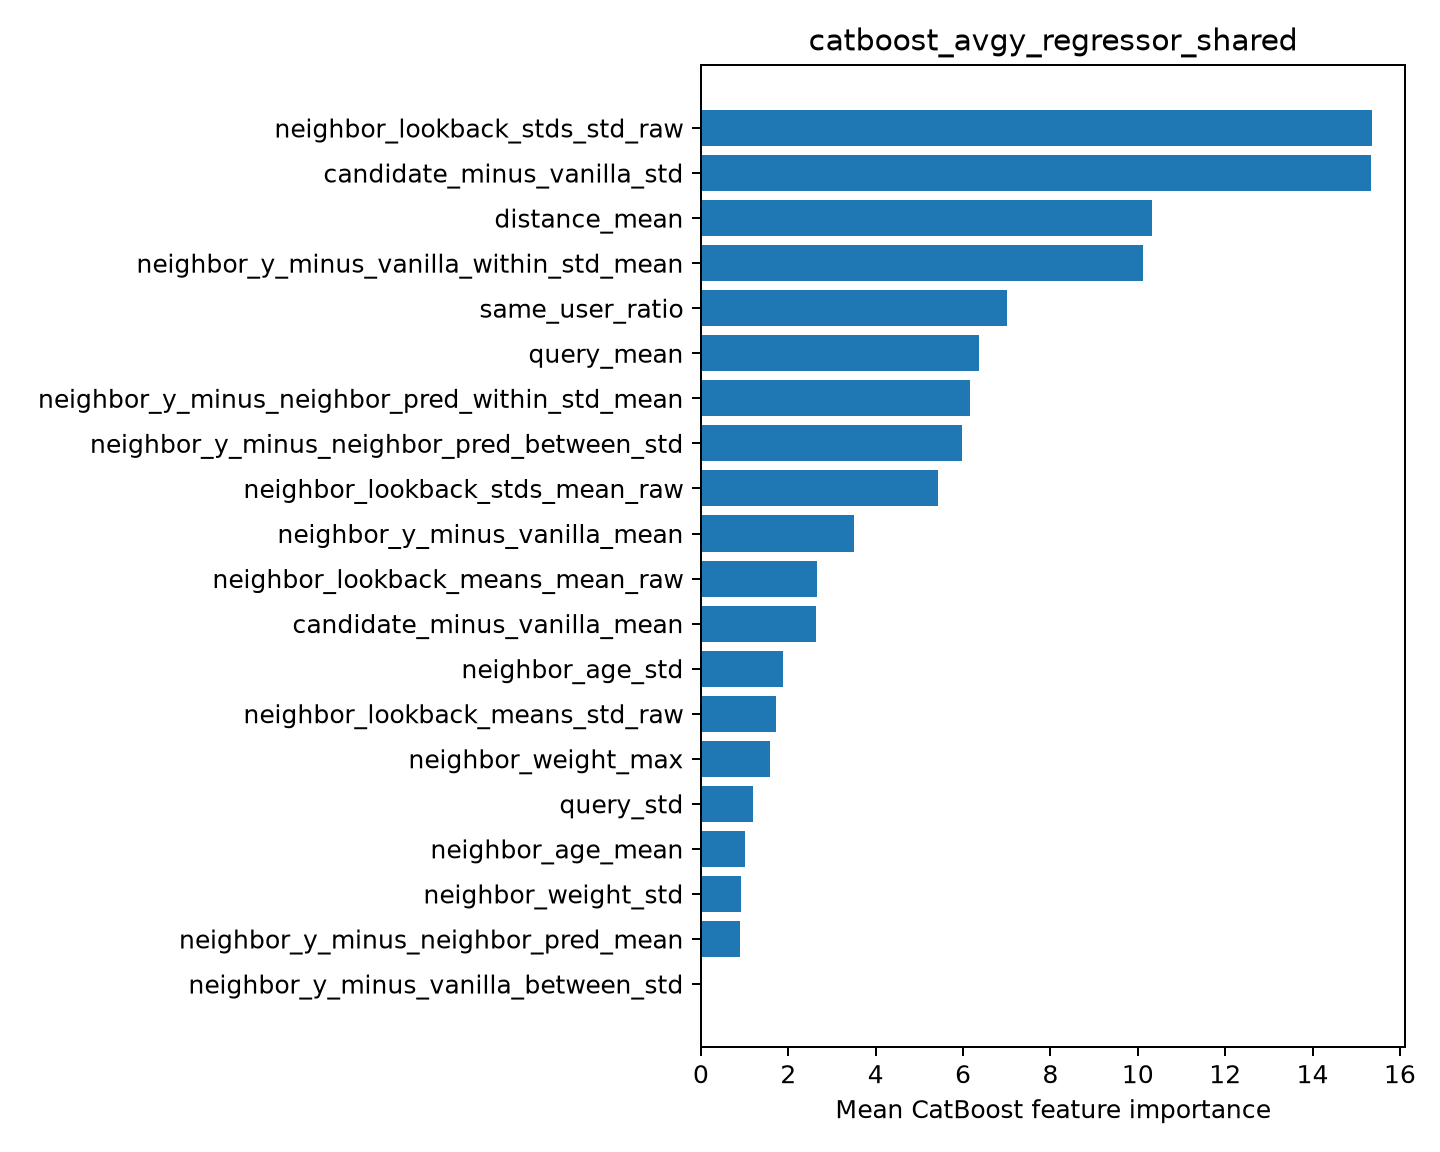

Values plotted in this chart, from the file beside it:
feature, importance
neighbor_lookback_stds_std_raw, 15.35
candidate_minus_vanilla_std, 15.33
distance_mean, 10.33
neighbor_y_minus_vanilla_within_std_mean, 10.11
same_user_ratio, 7.009
query_mean, 6.371
neighbor_y_minus_neighbor_pred_within_st…, 6.148
neighbor_y_minus_neighbor_pred_between_s…, 5.976
neighbor_lookback_stds_mean_raw, 5.429
neighbor_y_minus_vanilla_mean, 3.493
neighbor_lookback_means_mean_raw, 2.649
candidate_minus_vanilla_mean, 2.624
neighbor_age_std, 1.874
neighbor_lookback_means_std_raw, 1.714
neighbor_weight_max, 1.578
query_std, 1.188
neighbor_age_mean, 1.017
neighbor_weight_std, 0.9102
neighbor_y_minus_neighbor_pred_mean, 0.9003
neighbor_y_minus_vanilla_between_std, 0.0
